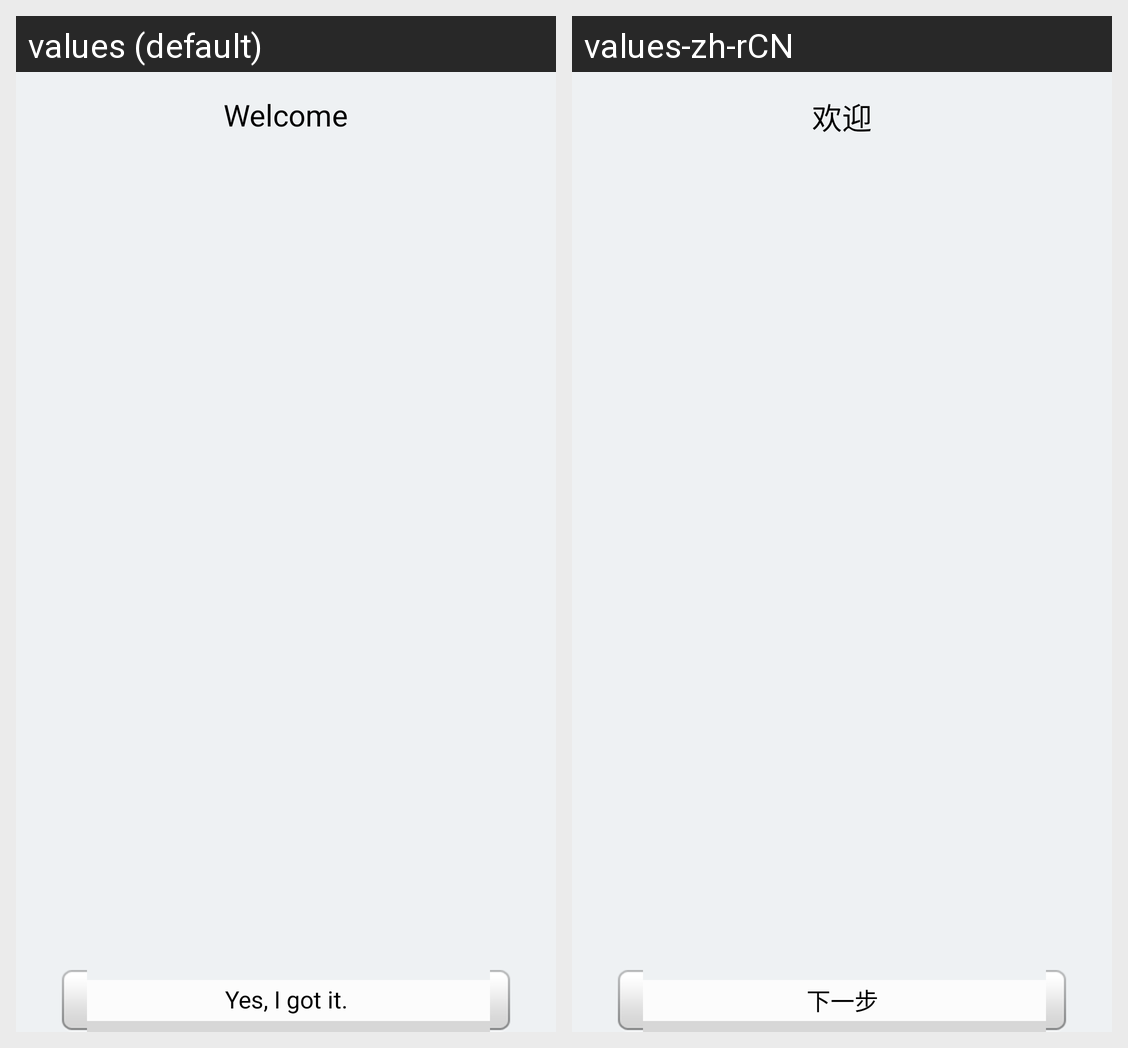

For this localized Android screen grid, give each drawn string resource with its value in every locale shown.
Android screen res/layout/introduce.xml rendered under 2 locales, left to right: values (default), values-zh-rCN. Device: Nexus 5 (rendered at 1080×1920; each locale shown at half size, 540×960, under a caption strip naming it); theme AppTheme.
Strings drawn on this screen, with the default value and each locale's value (text and hints the layout hard-codes, and strings that could not be matched under every locale, appear in the picture but are not listed):

introduce_welcome
  values: Welcome
  values-zh-rCN: 欢迎

introduce_start_use
  values: Yes, I got it.
  values-zh-rCN: 下一步
